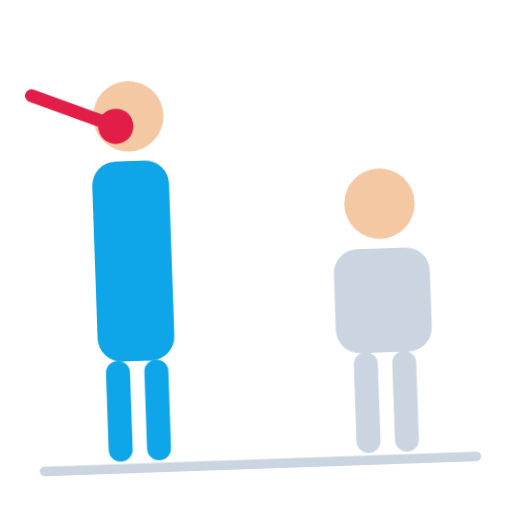
t = 0.00 s
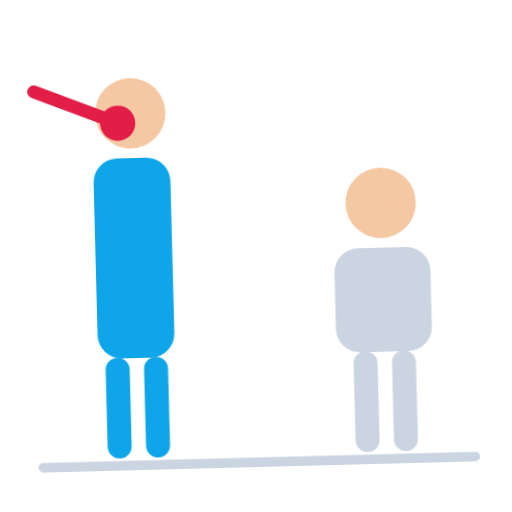
t = 0.40 s
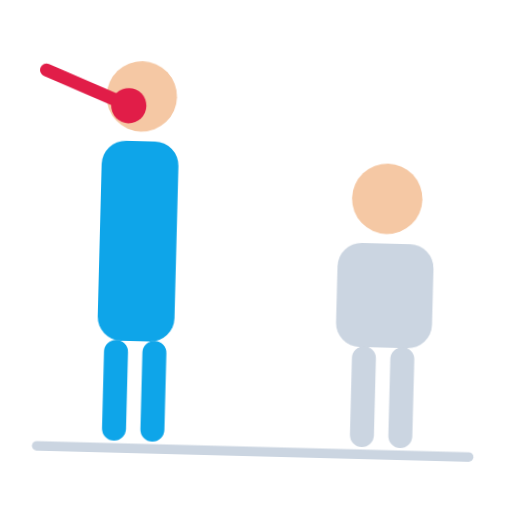
t = 1.20 s
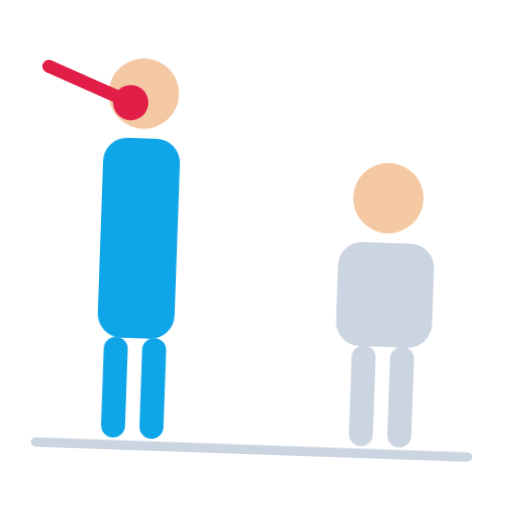
t = 1.60 s
t = 2.00 s: frame unchanged from t = 1.20 s, image omitted
t = 2.80 s: frame unchanged from t = 0.40 s, image omitted

The animated SVG that drew these frames (rendered in a browser with its animation timeline set to each time). Animation: 1 CSS @keyframes rule; one cycle of 3.20 s, repeats indefinitely.

<svg xmlns="http://www.w3.org/2000/svg" viewBox="0 0 320 320" role="img"><title>tall</title><style>@media(prefers-reduced-motion:no-preference){.art{transform-origin:160px 210px;animation:float 3.2s ease-in-out infinite}@keyframes float{0%,100%{transform:translateY(0) rotate(-2deg)}50%{transform:translateY(-9px) rotate(2deg)}}}</style><g class="art"><path d="M25 290H295" fill="none" stroke="#CBD5E1" stroke-width="6" stroke-linecap="round" stroke-linejoin="round"/><circle cx="85" cy="70" r="22" fill="#F5C8A4"/><rect x="61" y="98" width="48" height="125" rx="15" fill="#0EA5E9"/><path d="M73 230V278M97 230V278" fill="none" stroke="#0EA5E9" stroke-width="15" stroke-linecap="round" stroke-linejoin="round"/><circle cx="240" cy="130" r="22" fill="#F5C8A4"/><rect x="210" y="158" width="60" height="65" rx="15" fill="#CBD5E1"/><path d="M228 230V278M252 230V278" fill="none" stroke="#CBD5E1" stroke-width="15" stroke-linecap="round" stroke-linejoin="round"/><path d="M25 55L77 76" fill="none" stroke="#E11D48" stroke-width="8" stroke-linecap="round" stroke-linejoin="round"/><circle cx="77" cy="76" r="11" fill="#E11D48"/></g></svg>
